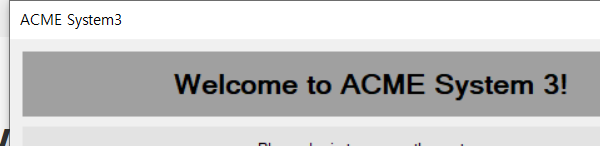
Task: 웹의 고객 정보 확인해서 마케팅팀에 전송
Workflow: 0003_LaunchAndLoginSystem3

Step 1: Open Application 'ACME-System3.exe ACME' on 'Login' (acme-system3.exe)

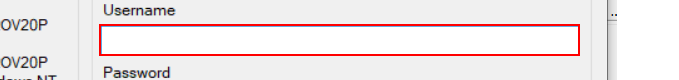
Step 2: type [Str_AcmeID] into 'textBox1'

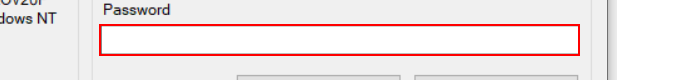
Step 3: type [Str_AcmePW] into 'textBox2'

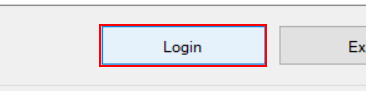
Step 4: click on 'button1'
